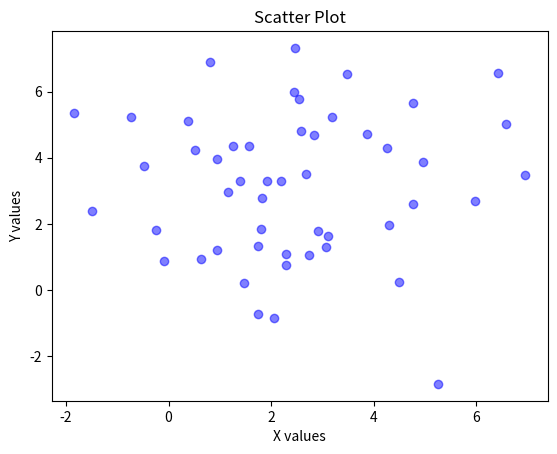
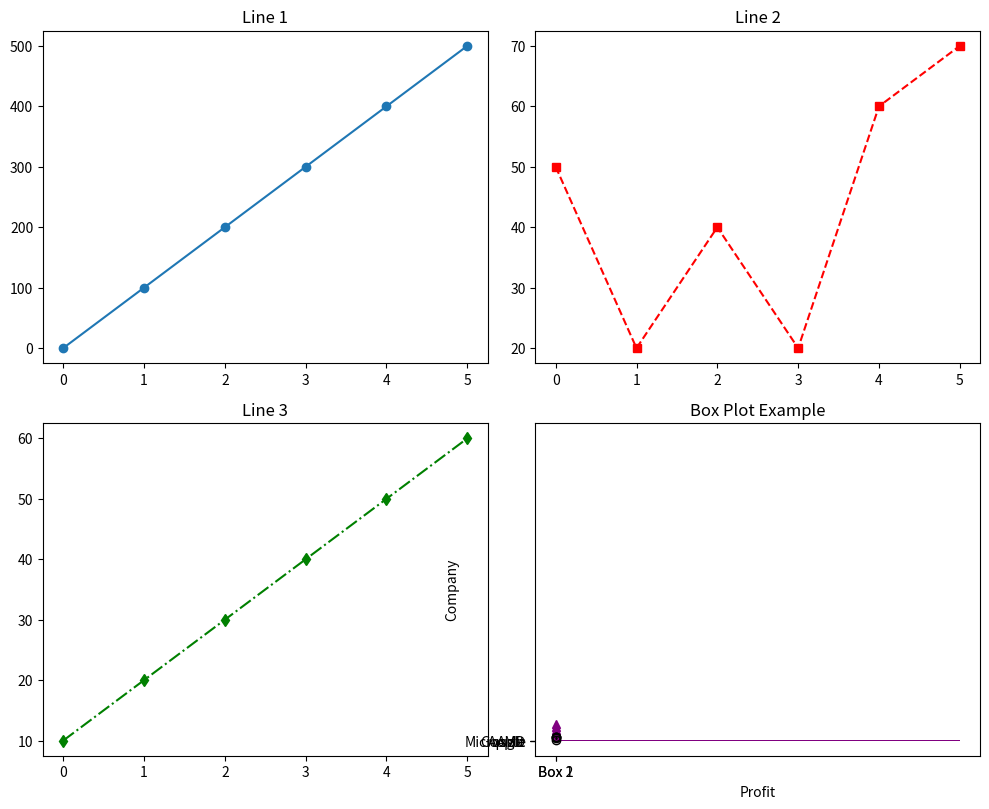

Here is the Python script that generated these plots, in order:

import numpy as np
import matplotlib.pyplot as plt

# Generate data
np.random.seed(3)
x = 3 + np.random.normal(0, 2, 50)
y = 3 + np.random.normal(0, 2, len(x))

# Plot scatter plot
plt.scatter(x, y, color='blue', alpha=0.5)
plt.title("Scatter Plot")
plt.xlabel("X values")
plt.ylabel("Y values")
plt.show()



import numpy as np
import matplotlib.pyplot as plt

x = np.array([0, 1, 2, 3, 4, 5])
y1 = np.array([0, 100, 200, 300, 400, 500])
y2 = np.array([50, 20, 40, 20, 60, 70])
y3 = np.array([10, 20, 30, 40, 50, 60])
y4 = np.array([200, 350, 250, 550, 450, 150])

plt.figure(figsize=(10, 8))

plt.subplot(2, 2, 1)
plt.plot(x, y1, marker='o', linestyle='-')
plt.title("Line 1")

plt.subplot(2, 2, 2)
plt.plot(x, y2, marker='s', linestyle='--', color='red')
plt.title("Line 2")

plt.subplot(2, 2, 3)
plt.plot(x, y3, marker='d', linestyle='-.', color='green')
plt.title("Line 3")

plt.subplot(2, 2, 4)
plt.plot(x, y4, marker='^', linestyle=':', color='purple')
plt.title("Line 4")

plt.tight_layout()
plt.show()



import numpy as np
import matplotlib.pyplot as plt

company = np.array(["Apple", "Microsoft", "Google", "AMD"])
profit = np.array([3000, 8000, 1000, 10000])

# Bar Plot
plt.bar(company, profit, color=['blue', 'green', 'red', 'purple'])
plt.title("Company Profits")
plt.xlabel("Company")
plt.ylabel("Profit")
plt.show()

# Horizontal Bar Plot
plt.barh(company, profit, color=['blue', 'green', 'red', 'purple'])
plt.title("Company Profits (Horizontal)")
plt.xlabel("Profit")
plt.ylabel("Company")
plt.show()



import numpy as np
import matplotlib.pyplot as plt

box1 = np.random.normal(100, 10, 200)
box2 = np.random.normal(90, 20, 200)

plt.boxplot([box1, box2], labels=["Box 1", "Box 2"])
plt.title("Box Plot Example")
plt.show()
